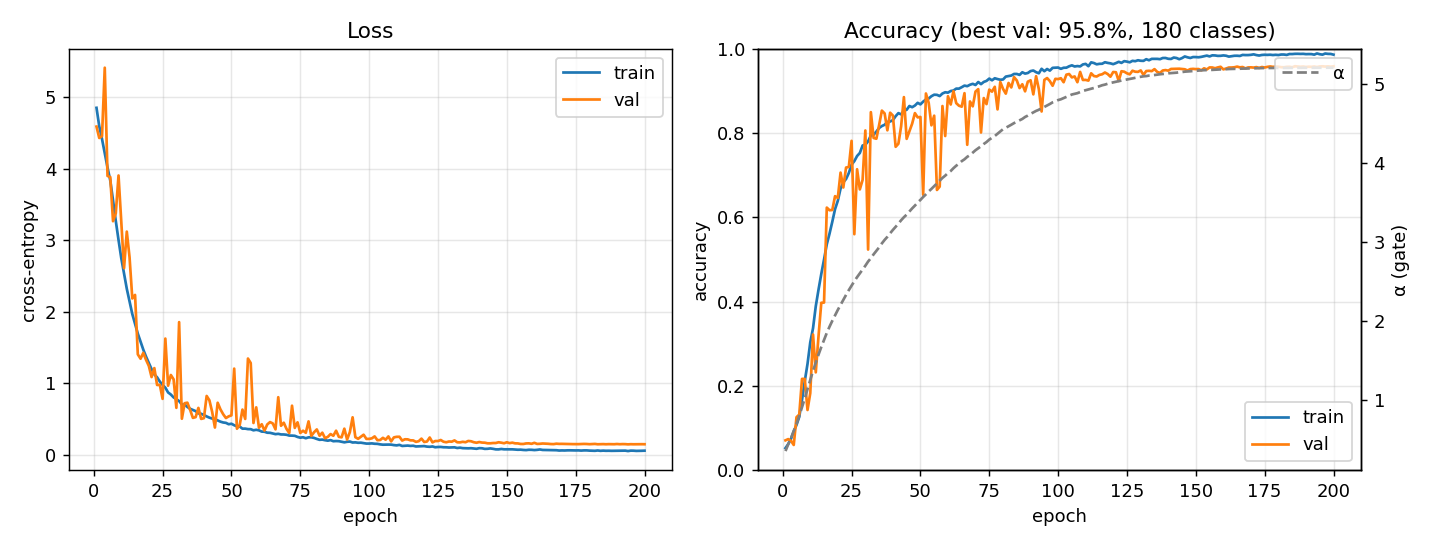

The data file committed next to this chart (first rows):
epoch, train_loss, train_acc, val_loss, val_acc, alpha, epoch_time_s, peak_gpu_gib
1, 4.854, 0.05258, 4.591, 0.07094, 0.3558, 461.3, 11.25
2, 4.596, 0.06203, 4.432, 0.0738, 0.4417, 142.1, 11.25
3, 4.418, 0.07452, 4.457, 0.06979, 0.518, 143, 11.25
4, 4.217, 0.09241, 5.415, 0.05988, 0.6096, 143, 11.25
5, 4.019, 0.1073, 3.901, 0.1259, 0.7001, 143, 11.25
6, 3.837, 0.1266, 3.885, 0.132, 0.8003, 143, 11.25
7, 3.561, 0.1667, 3.268, 0.2166, 0.9115, 143.1, 11.25
8, 3.273, 0.2112, 3.378, 0.2166, 1.021, 143, 11.25
9, 3.005, 0.2521, 3.907, 0.1428, 1.139, 142.9, 11.25
10, 2.75, 0.3033, 3.268, 0.1829, 1.259, 143, 11.25
11, 2.539, 0.3366, 2.611, 0.3219, 1.371, 143, 11.25
12, 2.323, 0.3889, 3.123, 0.2321, 1.475, 143.1, 11.25
13, 2.145, 0.4284, 2.765, 0.3181, 1.576, 143, 11.25
14, 1.97, 0.4654, 2.187, 0.397, 1.671, 143, 11.25
15, 1.834, 0.4997, 2.237, 0.3976, 1.762, 143, 11.25
16, 1.696, 0.5357, 1.406, 0.6228, 1.85, 143, 11.25
17, 1.581, 0.5613, 1.345, 0.6165, 1.929, 143, 11.25
18, 1.471, 0.5892, 1.427, 0.6171, 2.003, 143, 11.25
19, 1.373, 0.6192, 1.328, 0.6499, 2.072, 143.1, 11.25
20, 1.285, 0.6389, 1.244, 0.6457, 2.141, 143, 11.25
21, 1.199, 0.6679, 1.088, 0.7058, 2.204, 143, 11.25
22, 1.125, 0.6827, 1.214, 0.6705, 2.265, 143.1, 11.25
23, 1.085, 0.6906, 0.9773, 0.7178, 2.331, 142.9, 11.25
24, 1.025, 0.7048, 0.979, 0.7191, 2.391, 142.9, 11.25
25, 0.9783, 0.7246, 0.7834, 0.7811, 2.448, 142.9, 11.25
26, 0.9396, 0.733, 1.627, 0.5597, 2.504, 143, 11.25
27, 0.873, 0.7452, 0.9676, 0.7138, 2.555, 143, 11.25
28, 0.8439, 0.7523, 1.117, 0.6659, 2.603, 143, 11.25
29, 0.804, 0.77, 1.057, 0.6884, 2.653, 142.9, 11.25
30, 0.7799, 0.7719, 0.6578, 0.8057, 2.699, 143, 11.25
31, 0.7523, 0.7798, 1.857, 0.5233, 2.752, 143, 11.25
32, 0.7044, 0.794, 0.5054, 0.8492, 2.794, 143, 11.25
33, 0.7035, 0.7955, 0.7223, 0.7879, 2.843, 143, 11.25
34, 0.6702, 0.8031, 0.7299, 0.786, 2.887, 143, 11.25
35, 0.6444, 0.8116, 0.6293, 0.8185, 2.932, 142.9, 11.25
36, 0.6283, 0.8162, 0.5172, 0.8528, 2.982, 142.9, 11.25
37, 0.6119, 0.8192, 0.528, 0.8461, 3.026, 142.9, 11.25
38, 0.5807, 0.8258, 0.6569, 0.8061, 3.065, 142.9, 11.25
39, 0.5748, 0.827, 0.5029, 0.8478, 3.11, 142.9, 11.25
40, 0.5576, 0.8301, 0.5129, 0.8412, 3.152, 143, 11.25
41, 0.5379, 0.8395, 0.8242, 0.767, 3.191, 142.9, 11.25
42, 0.5206, 0.8468, 0.7629, 0.7742, 3.231, 143, 11.25
43, 0.5081, 0.8438, 0.6011, 0.816, 3.275, 142.9, 11.25
44, 0.4994, 0.8528, 0.3823, 0.8848, 3.313, 143, 11.25
45, 0.4813, 0.8547, 0.7289, 0.7859, 3.346, 142.9, 11.25
46, 0.4646, 0.8637, 0.637, 0.8038, 3.386, 142.9, 11.25
47, 0.453, 0.8609, 0.5685, 0.8219, 3.424, 142.9, 11.25
48, 0.4477, 0.8648, 0.5152, 0.8469, 3.46, 143, 11.25
49, 0.4284, 0.8712, 0.5385, 0.8368, 3.499, 143, 11.25
50, 0.4352, 0.8676, 0.5528, 0.8377, 3.531, 142.8, 11.25
51, 0.4146, 0.8741, 1.206, 0.6531, 3.569, 142.9, 11.25
52, 0.3986, 0.8792, 0.3656, 0.8934, 3.602, 142.8, 11.25
53, 0.3968, 0.8815, 0.4172, 0.8713, 3.638, 142.8, 11.25
54, 0.3664, 0.8869, 0.6334, 0.8179, 3.671, 142.8, 11.25
55, 0.3671, 0.8905, 0.5024, 0.8408, 3.706, 143, 11.25
56, 0.3603, 0.8902, 1.347, 0.6646, 3.74, 142.9, 11.25
57, 0.3594, 0.8873, 1.285, 0.6726, 3.776, 142.9, 11.25
58, 0.3436, 0.8934, 0.4457, 0.8637, 3.81, 142.7, 11.25
59, 0.3508, 0.8963, 0.6646, 0.7925, 3.838, 142.7, 11.25
60, 0.3429, 0.8954, 0.3793, 0.8869, 3.872, 142.9, 11.25
... 140 more rows
